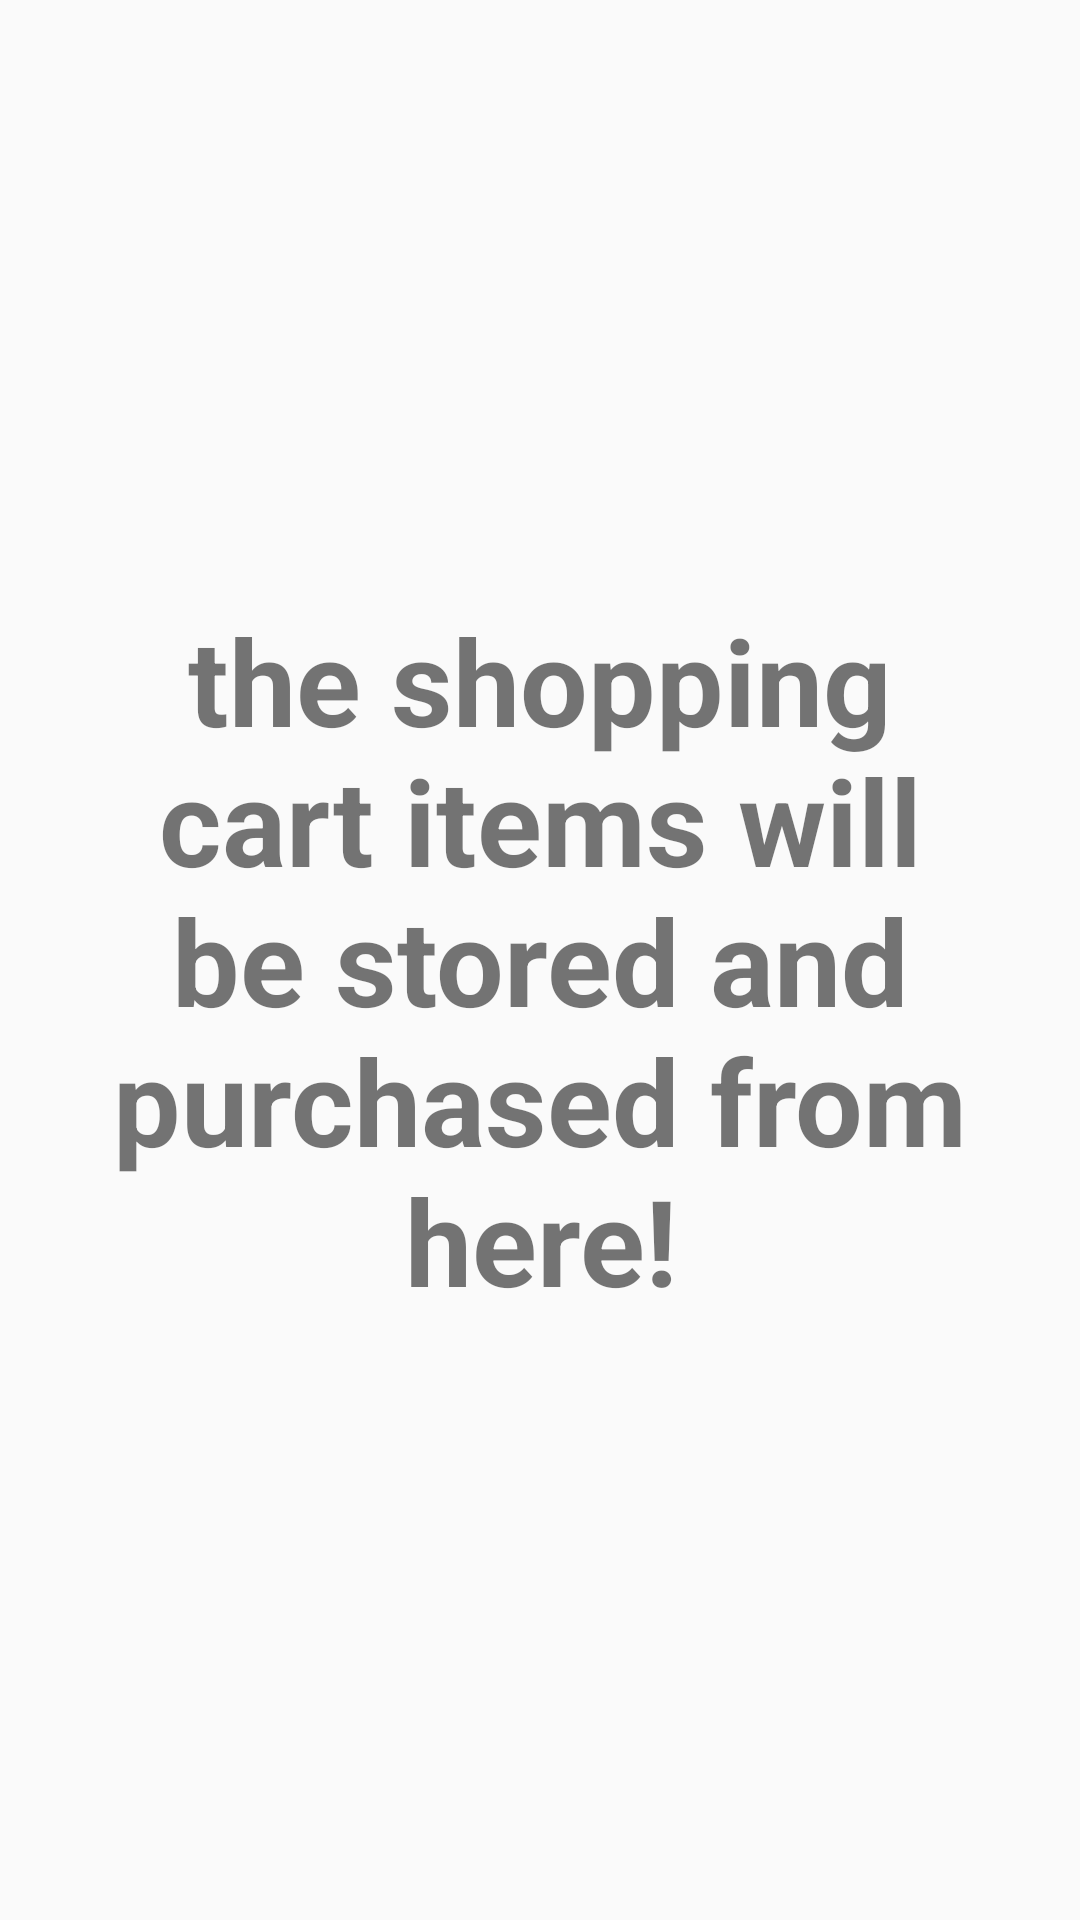

This screen was rendered from an Android layout file. Write that file and the resources it references.
<!-- AndroidManifest.xml: application theme MyMaterialTheme -->
<!-- res/layout/fragment_shopping_cart_page.xml -->
<RelativeLayout xmlns:android="http://schemas.android.com/apk/res/android"
    xmlns:tools="http://schemas.android.com/tools"
    android:layout_width="match_parent"
    android:layout_height="match_parent"
    tools:context=".fragments.HomePage">

    <TextView
        android:layout_width="wrap_content"
        android:layout_height="wrap_content"
        android:text="@string/shopping_activity_content"
        android:padding="10dp"
        android:gravity="center"
        android:textSize="40sp"
        android:textStyle="bold"
        android:layout_centerInParent="true"/>

</RelativeLayout>
<!-- resources referenced by this layout -->
<resources>
  <string name="shopping_activity_content">the shopping cart items will be stored and purchased from here!</string>
  <style name="MyMaterialTheme" parent="MyMaterialTheme.Base">
  
      </style>
  <style name="MyMaterialTheme.Base" parent="Theme.AppCompat.Light.DarkActionBar">
          <item name="windowNoTitle">true</item>
          <item name="windowActionBar">false</item>
          <item name="colorPrimary">@color/colorPrimary</item>
          <item name="colorPrimaryDark">@color/colorPrimaryDark</item>
          <item name="colorAccent">@color/colorAccent</item>
      </style>
  <color name="colorPrimary">#00a8be</color>
  <color name="colorPrimaryDark">#0288D1</color>
  <color name="colorAccent">#FFEB3B</color>
</resources>
